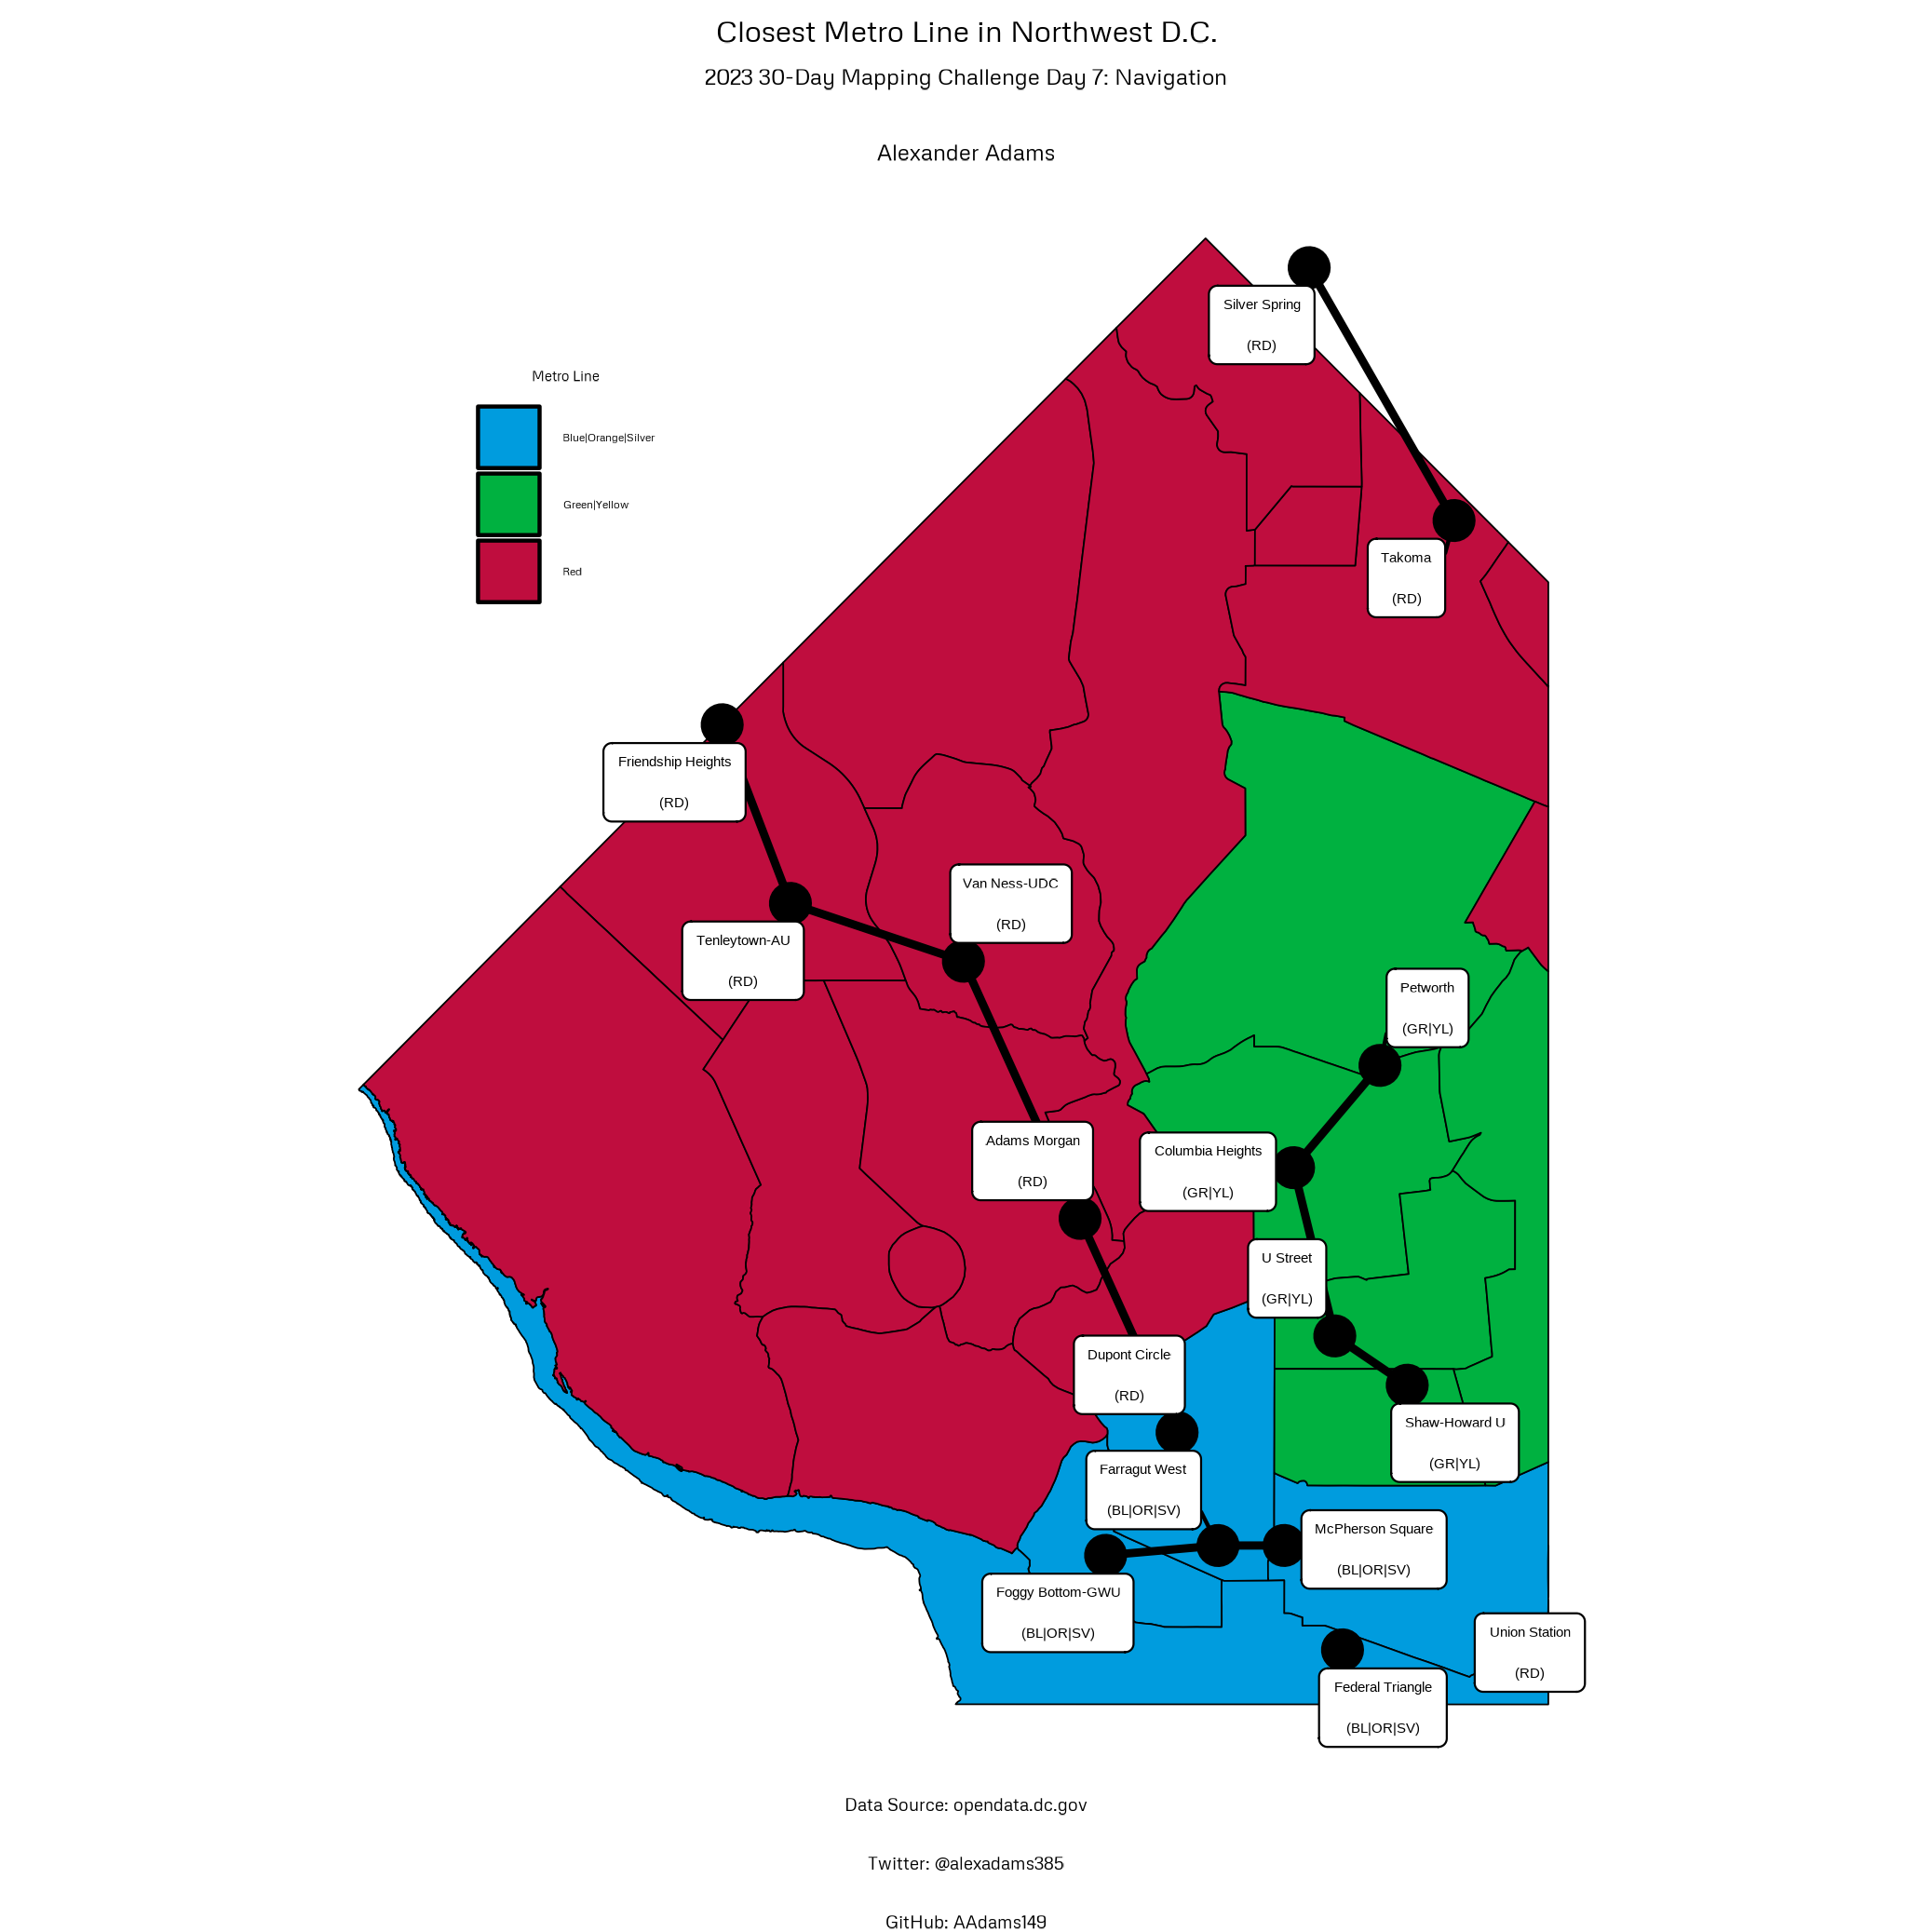

Here is the R script that generated this plot:

library(dplyr)
library(sf)
library(showtext)
library(tidyr)

showtext_auto()
font_add_google("Metrophobic")
plotfont <- "Metrophobic"

bbox <-
  c(xmin = -77.1198,
    ymin = 38.889805,
    xmax = -77.009056,
    ymax = 38.99597)

dc_neighborhoods <-
  st_read('day7_navigation/Neighborhood_Clusters.shp') %>%
  st_crop(y = bbox)

metro <-
  read.csv('https://raw.githubusercontent.com/aadams149/portfolio/main/Coursework/dc_metro_lines.csv') %>%
  st_as_sf(coords = c('Lon',
                      'Lat'),
           crs = st_crs(dc_neighborhoods),
           remove = FALSE) %>%
  mutate(index = rownames(.))

colnames(metro)[1] <- 'code'

dc_neighborhoods$nearest_metro <-
  st_nearest_feature(dc_neighborhoods,
                     metro)

dc_neighborhoods$nearest_metro <-
  as.character(dc_neighborhoods$nearest_metro)

dc_neighborhoods <-
  metro %>%
  st_drop_geometry() %>%
  select(Name,
         LineCode1,
         LineCode2,
         LineCode3,
         LineCode4,
         LineCode5,
         index) %>%
  right_join(dc_neighborhoods,
             by = c('index' = 'nearest_metro'))
metro <-
  metro %>%
  mutate(Name = case_when(Name == 'Woodley Park-Zoo/Adams Morgan' ~ 'Adams Morgan',
                          Name == 'Rhode Island Ave-Brentwood' ~ 'Brentwood',
                          Name == 'U Street/African-Amer Civil War Memorial/Cardozo' ~ 'U Street',
                          Name == 'Georgia Ave-Petworth' ~ 'Petworth',
                          Name == 'Navy Yard-Ballpark' ~ 'Navy Yard',
                          TRUE ~ Name),
         LineCode2 =  case_when(LineCode2 == '---' ~ NA,
                                TRUE ~ LineCode2),
         LineCode3 =  case_when(LineCode3 == '---' ~ NA,
                                TRUE ~ LineCode3),
         LineCode4 =  case_when(LineCode4 == '---' ~ NA,
                                TRUE ~ LineCode4),
         LineCode5 =  case_when(LineCode5 == '---' ~ NA,
                                TRUE ~ LineCode5)
         ) %>%
  unite('stations',
        LineCode1,
        LineCode2,
        LineCode3,
        LineCode4,
        LineCode5,
        sep = '|',
        remove = FALSE,
        na.rm = TRUE)

metrolines <-
  metro %>%
  filter(index %in% dc_neighborhoods$index & !(Name == 'Union Station')) %>%
  mutate(leg = substr(code,1,1)) %>%
  group_by(stations, leg) %>%
  arrange(leg,Order) %>%
  summarize(stations = unique(stations)[1],
            do_union = FALSE) %>%
  filter(leg != 'D') %>%
  st_cast('LINESTRING')

ggplot() +
  geom_sf(data = dc_neighborhoods, aes(geometry = geometry,
                                       fill = factor(LineCode1)),
          color = '#000000') +
  scale_fill_manual(name = 'Metro Line',
                    values = c('#009CDE',
                               '#00B140',
                               '#BF0D3E'),
                    labels = c('Blue|Orange|Silver',
                               'Green|Yellow',
                               'Red')) +
  # geom_label_repel(data = dc_neighborhoods,
  #               aes(label = paste0(NBH_NAMES,
  #                                  '\n(',
  #                                  Name,
  #                                  ': ',
  #                                  stations,
  #                                  ')'),
  #                   geometry = geometry,
  #                   lineheight = 0.7),
  #               stat = 'sf_coordinates') +
  geom_sf(data = metro %>%
            filter(index %in% dc_neighborhoods$index &
                   !(Name == 'Union Station')), aes(geometry = geometry,
                                                           size = 2)) +
  geom_sf(data = metrolines,
          linewidth = 1) +
  geom_label_repel(data = metro %>%
                  filter(index %in% dc_neighborhoods$index),
                aes(label = paste0(Name,
                                   '\n(',
                                   stations,
                                   ')'),
                    x = Lon,
                    y = Lat,
                    lineheight = 0.8)) +
  
  guides(size = FALSE) +
  guides(color = FALSE) +
  ggtitle('Closest Metro Line in Northwest D.C.',
          subtitle = '2023 30-Day Mapping Challenge Day 7: Navigation\nAlexander Adams') +
  labs(caption = 'Data Source: opendata.dc.gov\nTwitter: @alexadams385\nGitHub: AAdams149') +
  
  theme_void() +
  theme(
    text = element_text(family = plotfont),
    plot.background = element_rect(fill = 'white',
                                   color = 'white'),
    legend.title.align = 0.5,
    plot.title = element_text(hjust = 0.5,
                              color = 'black',
                              size = 24),
    plot.subtitle = element_text(color = 'black',
                                 hjust = 0.5,
                                 size = 18),
    legend.text = element_text(color = 'black'),
    legend.title = element_text(color = 'black'),
    legend.position = c(0.2, 0.8),
    plot.caption = element_text(color = 'black',
                                hjust = 0.5,
                                size = 14),
    axis.text.x = element_blank(),
    axis.text.y = element_blank(),
    axis.line = element_blank(),
    axis.ticks = element_blank()
  ) 

ggsave('day7_navigation/day7_navigation.png')
